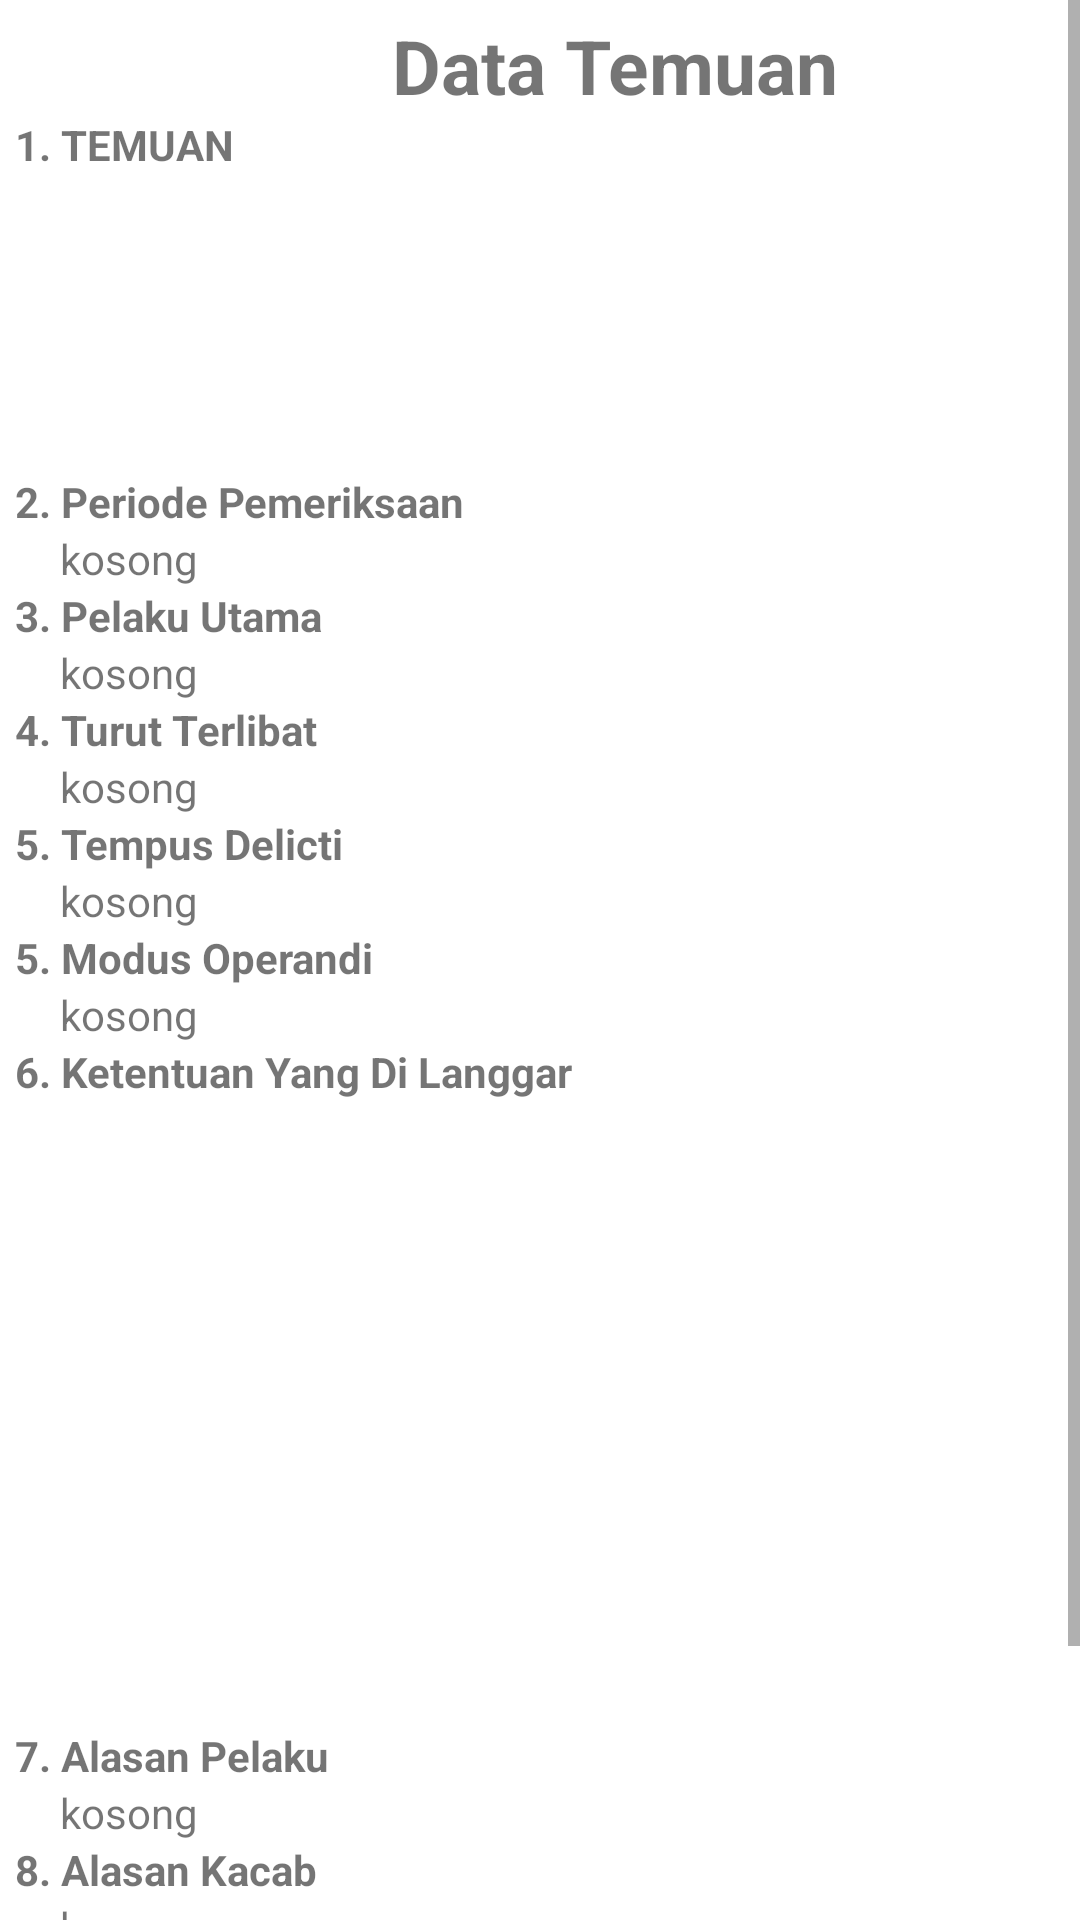

Layout XML and referenced resources for this Android screen:
<!-- AndroidManifest.xml: application theme Theme.VERIVIKATOR -->
<!-- res/layout/temuan.xml -->
<?xml version="1.0" encoding="utf-8"?>
<androidx.constraintlayout.widget.ConstraintLayout xmlns:tools="http://schemas.android.com/tools"
    android:layout_height="wrap_content"
    android:layout_width="wrap_content"
    xmlns:app="http://schemas.android.com/apk/res-auto"
    android:orientation="vertical"
    xmlns:android="http://schemas.android.com/apk/res/android">

    <ScrollView
        android:layout_width="match_parent"
        android:layout_height="match_parent">
        <LinearLayout
            android:layout_width="match_parent"
            android:layout_height="match_parent"
            android:orientation="horizontal"
            tools:ignore="MissingConstraints">

            <LinearLayout
                android:layout_width="400dp"
                android:layout_height="match_parent"
                android:layout_marginLeft="5dp"
                android:layout_marginTop="5dp"
                android:orientation="vertical">

                <TextView
                    android:layout_width="wrap_content"
                    android:layout_height="wrap_content"
                    android:layout_gravity="center_horizontal"
                    android:text="Data Temuan"
                    android:textStyle="bold"
                    android:textSize="25dp"></TextView>
                <TextView
                    android:layout_width="wrap_content"
                    android:layout_height="wrap_content"
                    android:text="1. TEMUAN"
                    android:textStyle="bold"></TextView>
                <ImageView
                    android:id="@+id/urlimage"
                    android:scaleType="centerCrop"
                    android:layout_marginRight="20dp"
                    android:layout_marginLeft="20dp"
                    android:layout_gravity="center_horizontal"
                    android:layout_width="100dp"
                    android:layout_height="100dp"/>
                <TextView
                    android:layout_width="wrap_content"
                    android:layout_height="wrap_content"
                    android:text="2. Periode Pemeriksaan"
                    android:textStyle="bold"></TextView>
                <TextView
                    android:id="@+id/tv_periode_pemeriksaan"
                    android:layout_width="wrap_content"
                    android:layout_height="wrap_content"
                    android:layout_marginLeft="15dp"
                    android:text="kosong"></TextView>
                <TextView
                    android:layout_width="wrap_content"
                    android:layout_height="wrap_content"
                    android:text="3. Pelaku Utama"
                    android:textStyle="bold"></TextView>
                <TextView
                    android:id="@+id/tv_pelaku_utama"
                    android:layout_width="wrap_content"
                    android:layout_height="wrap_content"
                    android:layout_marginLeft="15dp"
                    android:text="kosong"></TextView>
                <TextView
                    android:layout_width="wrap_content"
                    android:layout_height="wrap_content"
                    android:text="4. Turut Terlibat"
                    android:textStyle="bold"></TextView>
                <TextView
                    android:id="@+id/tv_turut_terlibat"
                    android:layout_width="wrap_content"
                    android:layout_height="wrap_content"
                    android:layout_marginLeft="15dp"
                    android:text="kosong"></TextView>
                <TextView
                    android:layout_width="wrap_content"
                    android:layout_height="wrap_content"
                    android:text="5. Tempus Delicti"
                    android:textStyle="bold"></TextView>
                <TextView
                    android:id="@+id/tv_tempus_delicti"
                    android:layout_width="wrap_content"
                    android:layout_height="wrap_content"
                    android:layout_marginLeft="15dp"
                    android:text="kosong"></TextView>
                <TextView
                    android:layout_width="wrap_content"
                    android:layout_height="wrap_content"
                    android:text="5. Modus Operandi"
                    android:textStyle="bold"></TextView>
                <TextView
                    android:id="@+id/tv_modus_operandi"
                    android:layout_width="wrap_content"
                    android:layout_height="wrap_content"
                    android:layout_marginLeft="15dp"
                    android:text="kosong"></TextView>
                <TextView
                    android:layout_width="wrap_content"
                    android:layout_height="wrap_content"
                    android:text="6. Ketentuan Yang Di Langgar"
                    android:textStyle="bold"></TextView>
                <TextView
                    android:id="@+id/tvdata14"
                    android:layout_width="wrap_content"
                    android:layout_height="wrap_content"
                    android:layout_marginLeft="15dp"></TextView>

                <TextView
                    android:id="@+id/tvdata15"
                    android:layout_width="wrap_content"
                    android:layout_height="wrap_content"
                    android:layout_marginLeft="15dp"></TextView>

                <TextView
                    android:id="@+id/tvdata16"
                    android:layout_width="wrap_content"
                    android:layout_height="wrap_content"
                    android:layout_marginLeft="15dp"></TextView>

                <TextView
                    android:id="@+id/tvdata17"
                    android:layout_width="wrap_content"
                    android:layout_height="wrap_content"
                    android:layout_marginLeft="15dp"></TextView>

                <TextView
                    android:id="@+id/tvdata18"
                    android:layout_width="wrap_content"
                    android:layout_height="wrap_content"
                    android:layout_marginLeft="15dp"></TextView>

                <TextView
                    android:id="@+id/tvdata19"
                    android:layout_width="wrap_content"
                    android:layout_height="wrap_content"
                    android:layout_marginLeft="15dp"></TextView>

                <TextView
                    android:id="@+id/tvdata20"
                    android:layout_width="wrap_content"
                    android:layout_height="wrap_content"
                    android:layout_marginLeft="15dp"></TextView>

                <TextView
                    android:id="@+id/tvdata21"
                    android:layout_width="wrap_content"
                    android:layout_height="wrap_content"
                    android:layout_marginLeft="15dp"></TextView>

                <TextView
                    android:id="@+id/tvdata22"
                    android:layout_width="wrap_content"
                    android:layout_height="wrap_content"
                    android:layout_marginLeft="15dp"></TextView>
                <TextView
                    android:id="@+id/tvdata23"
                    android:layout_width="wrap_content"
                    android:layout_height="wrap_content"
                    android:layout_marginLeft="15dp"></TextView>
                <TextView
                    android:id="@+id/tvdata24"
                    android:layout_width="wrap_content"
                    android:layout_height="wrap_content"
                    android:layout_marginLeft="15dp"></TextView>
                <TextView
                    android:layout_width="wrap_content"
                    android:layout_height="wrap_content"
                    android:text="7. Alasan Pelaku"
                    android:textStyle="bold"></TextView>
                <TextView
                    android:id="@+id/tv_alasan_pelaku"
                    android:layout_width="wrap_content"
                    android:layout_height="wrap_content"
                    android:layout_marginLeft="15dp"
                    android:text="kosong"></TextView>
                <TextView
                    android:layout_width="wrap_content"
                    android:layout_height="wrap_content"
                    android:text="8. Alasan Kacab"
                    android:textStyle="bold"></TextView>
                <TextView
                    android:id="@+id/tv_alasan_kacab"
                    android:layout_width="wrap_content"
                    android:layout_height="wrap_content"
                    android:layout_marginLeft="15dp"
                    android:text="kosong"></TextView>
                <TextView
                    android:layout_width="wrap_content"
                    android:layout_height="wrap_content"
                    android:text="9. Kerugian Di Kembalikan"
                    android:textStyle="bold"></TextView>
                <TextView
                    android:id="@+id/tv_kerugian_dikembalikan"
                    android:layout_width="wrap_content"
                    android:layout_height="wrap_content"
                    android:layout_marginLeft="15dp"
                    android:text="kosong"></TextView>
                <TextView
                    android:layout_width="wrap_content"
                    android:layout_height="wrap_content"
                    android:text="10. Rekomendasi Verivikator"
                    android:textStyle="bold"></TextView>
                <TextView
                    android:id="@+id/tvdata25"
                    android:layout_width="wrap_content"
                    android:layout_height="wrap_content"
                    android:layout_marginLeft="15dp"></TextView>
                <TextView
                    android:id="@+id/tvdata26"
                    android:layout_width="wrap_content"
                    android:layout_height="wrap_content"
                    android:layout_marginLeft="15dp"></TextView>
            </LinearLayout>
        </LinearLayout>
    </ScrollView>
</androidx.constraintlayout.widget.ConstraintLayout>
<!-- resources referenced by this layout -->
<resources>
  <style name="Theme.VERIVIKATOR" parent="Theme.MaterialComponents.DayNight.DarkActionBar">
          
          <item name="colorPrimary">@color/purple_500</item>
          <item name="colorPrimaryVariant">@color/purple_700</item>
          <item name="colorOnPrimary">@color/white</item>
          
          <item name="colorSecondary">@color/teal_200</item>
          <item name="colorSecondaryVariant">@color/teal_700</item>
          <item name="colorOnSecondary">@color/black</item>
          
          <item name="android:statusBarColor" tools:targetApi="l">?attr/colorPrimaryVariant</item>
          
      </style>
  <color name="purple_500">#FF6200EE</color>
  <color name="purple_700">#FF3700B3</color>
  <color name="white">#FFFFFFFF</color>
  <color name="teal_200">#FF03DAC5</color>
  <color name="teal_700">#FF018786</color>
  <color name="black">#FF000000</color>
</resources>
